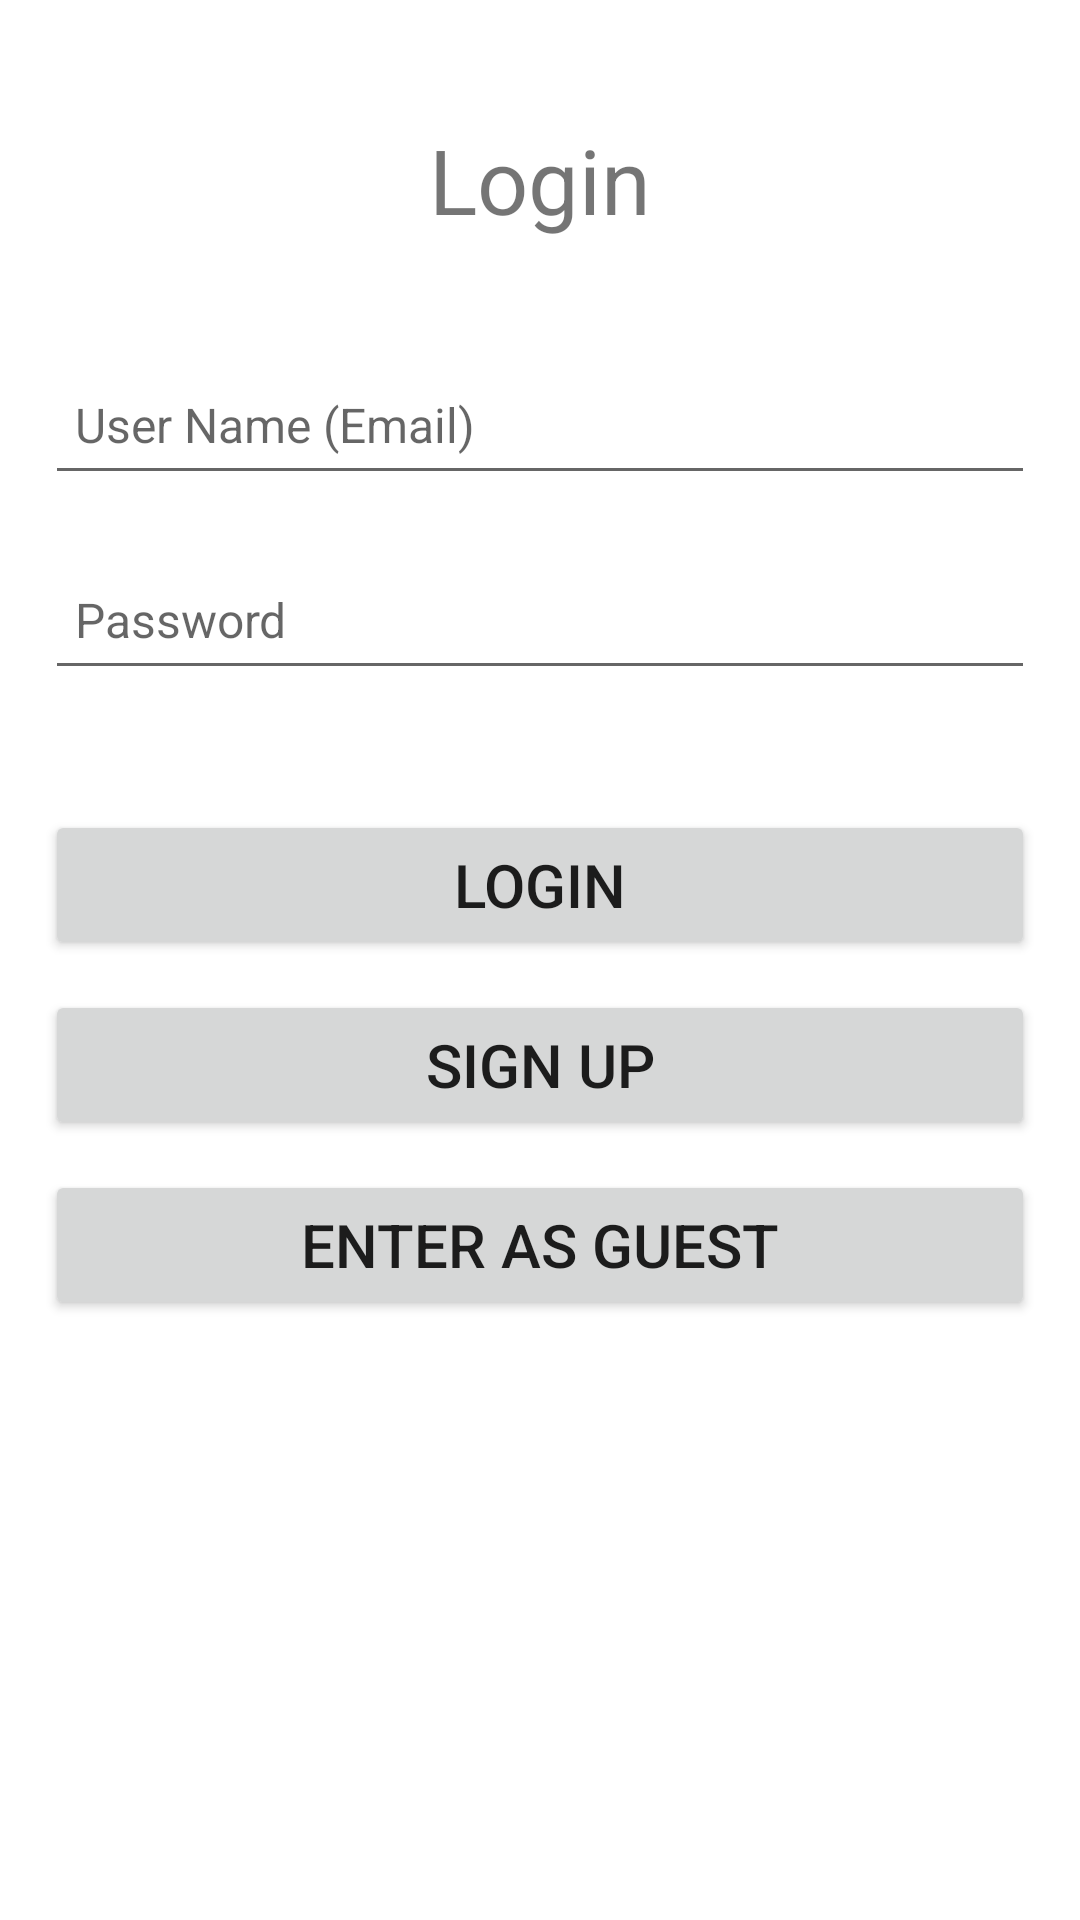

Here is an Android app screen rendered from its layout file. Give the layout XML and the strings, colors and styles it references.
<!-- AndroidManifest.xml: application theme AppTheme -->
<!-- res/layout/activity_login.xml -->
<?xml version="1.0" encoding="utf-8"?>
<LinearLayout xmlns:android="http://schemas.android.com/apk/res/android"
    android:layout_width="match_parent"
    android:layout_height="match_parent"
    android:orientation="vertical"
    android:padding="15dp">



    <TextView
        android:id="@+id/tv_login1"
        android:layout_width="match_parent"
        android:layout_height="50dp"
        android:layout_marginTop="20dp"
        android:gravity="center"
        android:text="Login"
        android:textSize="30sp"/>

    <EditText
        android:id="@+id/et_login_email"
        android:layout_width="match_parent"
        android:layout_height="50dp"
        android:layout_marginTop="30dp"
        android:layout_below="@id/tv_login1"
        android:paddingLeft="10dp"
        android:paddingRight="10dp"
        android:textSize="16sp"
        android:hint="User Name (Email)"
        android:drawableRight="@drawable/ic_user"
        android:drawablePadding="5dp"/>

    <EditText
        android:id="@+id/et_login_password"
        android:layout_width="match_parent"
        android:layout_height="50dp"
        android:textSize="16sp"
        android:inputType="textPassword"
        android:hint="Password"
        android:layout_below="@+id/et_uesername"
        android:layout_marginTop="15dp"
        android:paddingLeft="10dp"
        android:paddingRight="10dp"
        android:maxLines="1"
        android:drawableRight="@drawable/ic_password"
        android:drawablePadding="5dp"/>

    <Button
        android:id="@+id/btn_submit_login"
        android:layout_width="match_parent"
        android:layout_height="50dp"
        android:layout_below="@id/et_login_password"
        android:layout_marginTop="40dp"
        android:text="Login"
        android:textSize="20sp" />


    <Button
        android:id="@+id/btn_page_signup"
        android:layout_width="match_parent"
        android:layout_height="50dp"
        android:layout_below="@id/btn_submit_login"
        android:layout_marginTop="10dp"
        android:text="Sign Up"
        android:textSize="20sp"
        android:onClick="btn_sign_up"/>

    <Button
        android:id="@+id/btn_page_guest"
        android:layout_width="match_parent"
        android:layout_height="50dp"
        android:layout_below="@id/btn_page_signup"
        android:layout_marginTop="10dp"
        android:text="Enter as Guest"
        android:textSize="20sp"
        android:onClick="btn_guest"/>


</LinearLayout>
<!-- resources referenced by this layout -->
<resources>
  <style name="AppTheme" parent="Theme.MaterialComponents.DayNight">
          
          <item name="colorPrimary">@color/colorPrimary</item>
          <item name="colorPrimaryDark">@color/colorPrimaryDark</item>
          <item name="colorSurface">@color/colorPrimary</item>
          <item name="colorAccent">@color/colorAccent</item>
      </style>
  <color name="colorPrimary">#00BCD4</color>
  <color name="colorPrimaryDark">#009DB1</color>
  <color name="colorAccent">#FFEB3B</color>
</resources>
